Run: headless pygame with SDL's dummy video driver; simulated clock (each Clock.tick advances the game by its frame time, no real sleeping); random seed 0; keys injected as events and as key.get_pressed() state; no mouse input.
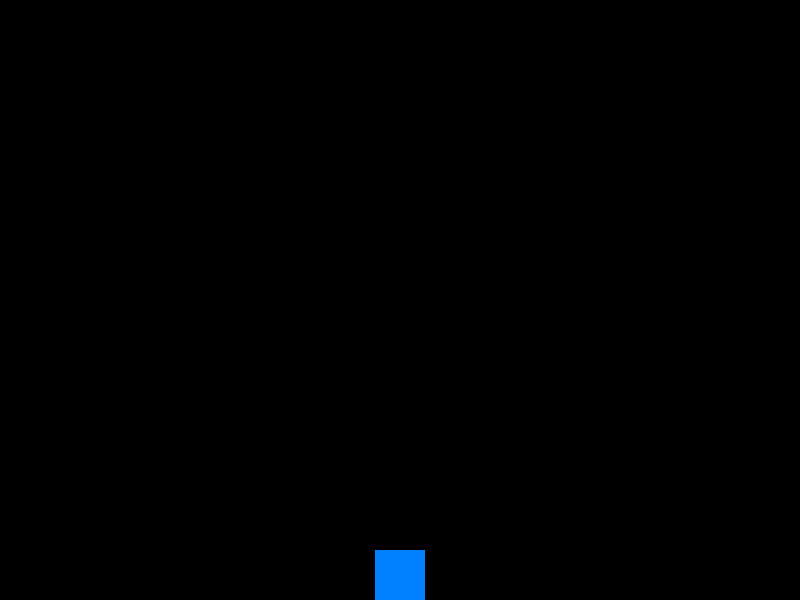
Frame 1 of 4 · flips 1–60 · no input
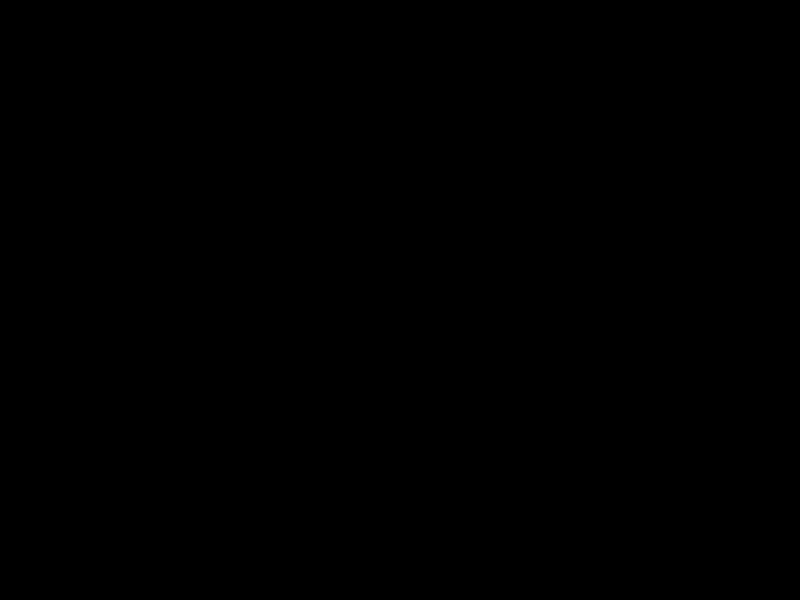
Frame 2 of 4 · flips 61–180 · tapped SPACE, RETURN · held RIGHT (→), D
Frame 3 of 4 · flips 181–300 · held DOWN (↓), S · screen unchanged from frame 2, image omitted
Frame 4 of 4 · flips 301–420 · held LEFT (←), A, UP (↑), W · screen same as frame 1, image omitted

The pygame program that drew these frames:

import pygame
import sys

# Initialize Pygame
pygame.init()

# Constants
SCREEN_WIDTH = 800
SCREEN_HEIGHT = 600
PLAYER_WIDTH = 50
PLAYER_HEIGHT = 50
PLAYER_COLOR = (0, 128, 255)
BACKGROUND_COLOR = (0, 0, 0)
GRAVITY = 0.5
JUMP_STRENGTH = 10

# Set up the display
screen = pygame.display.set_mode((SCREEN_WIDTH, SCREEN_HEIGHT))
pygame.display.set_caption("Platformer Game - Version 1")

# Player class
class Player(pygame.sprite.Sprite):
    def __init__(self):
        super().__init__()
        self.image = pygame.Surface((PLAYER_WIDTH, PLAYER_HEIGHT))
        self.image.fill(PLAYER_COLOR)
        self.rect = self.image.get_rect()
        self.rect.center = (SCREEN_WIDTH // 2, SCREEN_HEIGHT // 2)
        self.vel_y = 0
        self.on_ground = False

    def update(self):
        self.vel_y += GRAVITY
        keys = pygame.key.get_pressed()
        if keys[pygame.K_LEFT]:
            self.rect.x -= 5
        if keys[pygame.K_RIGHT]:
            self.rect.x += 5
        if keys[pygame.K_SPACE] and self.on_ground:
            self.vel_y = -JUMP_STRENGTH
        self.rect.y += self.vel_y

        if self.rect.bottom >= SCREEN_HEIGHT:
            self.rect.bottom = SCREEN_HEIGHT
            self.on_ground = True
            self.vel_y = 0
        else:
            self.on_ground = False

# Create a player instance
player = Player()
all_sprites = pygame.sprite.Group()
all_sprites.add(player)

# Main game loop
running = True
clock = pygame.time.Clock()

while running:
    for event in pygame.event.get():
        if event.type == pygame.QUIT:
            running = False

    all_sprites.update()

    screen.fill(BACKGROUND_COLOR)
    all_sprites.draw(screen)

    pygame.display.flip()
    clock.tick(60)

pygame.quit()
sys.exit()
